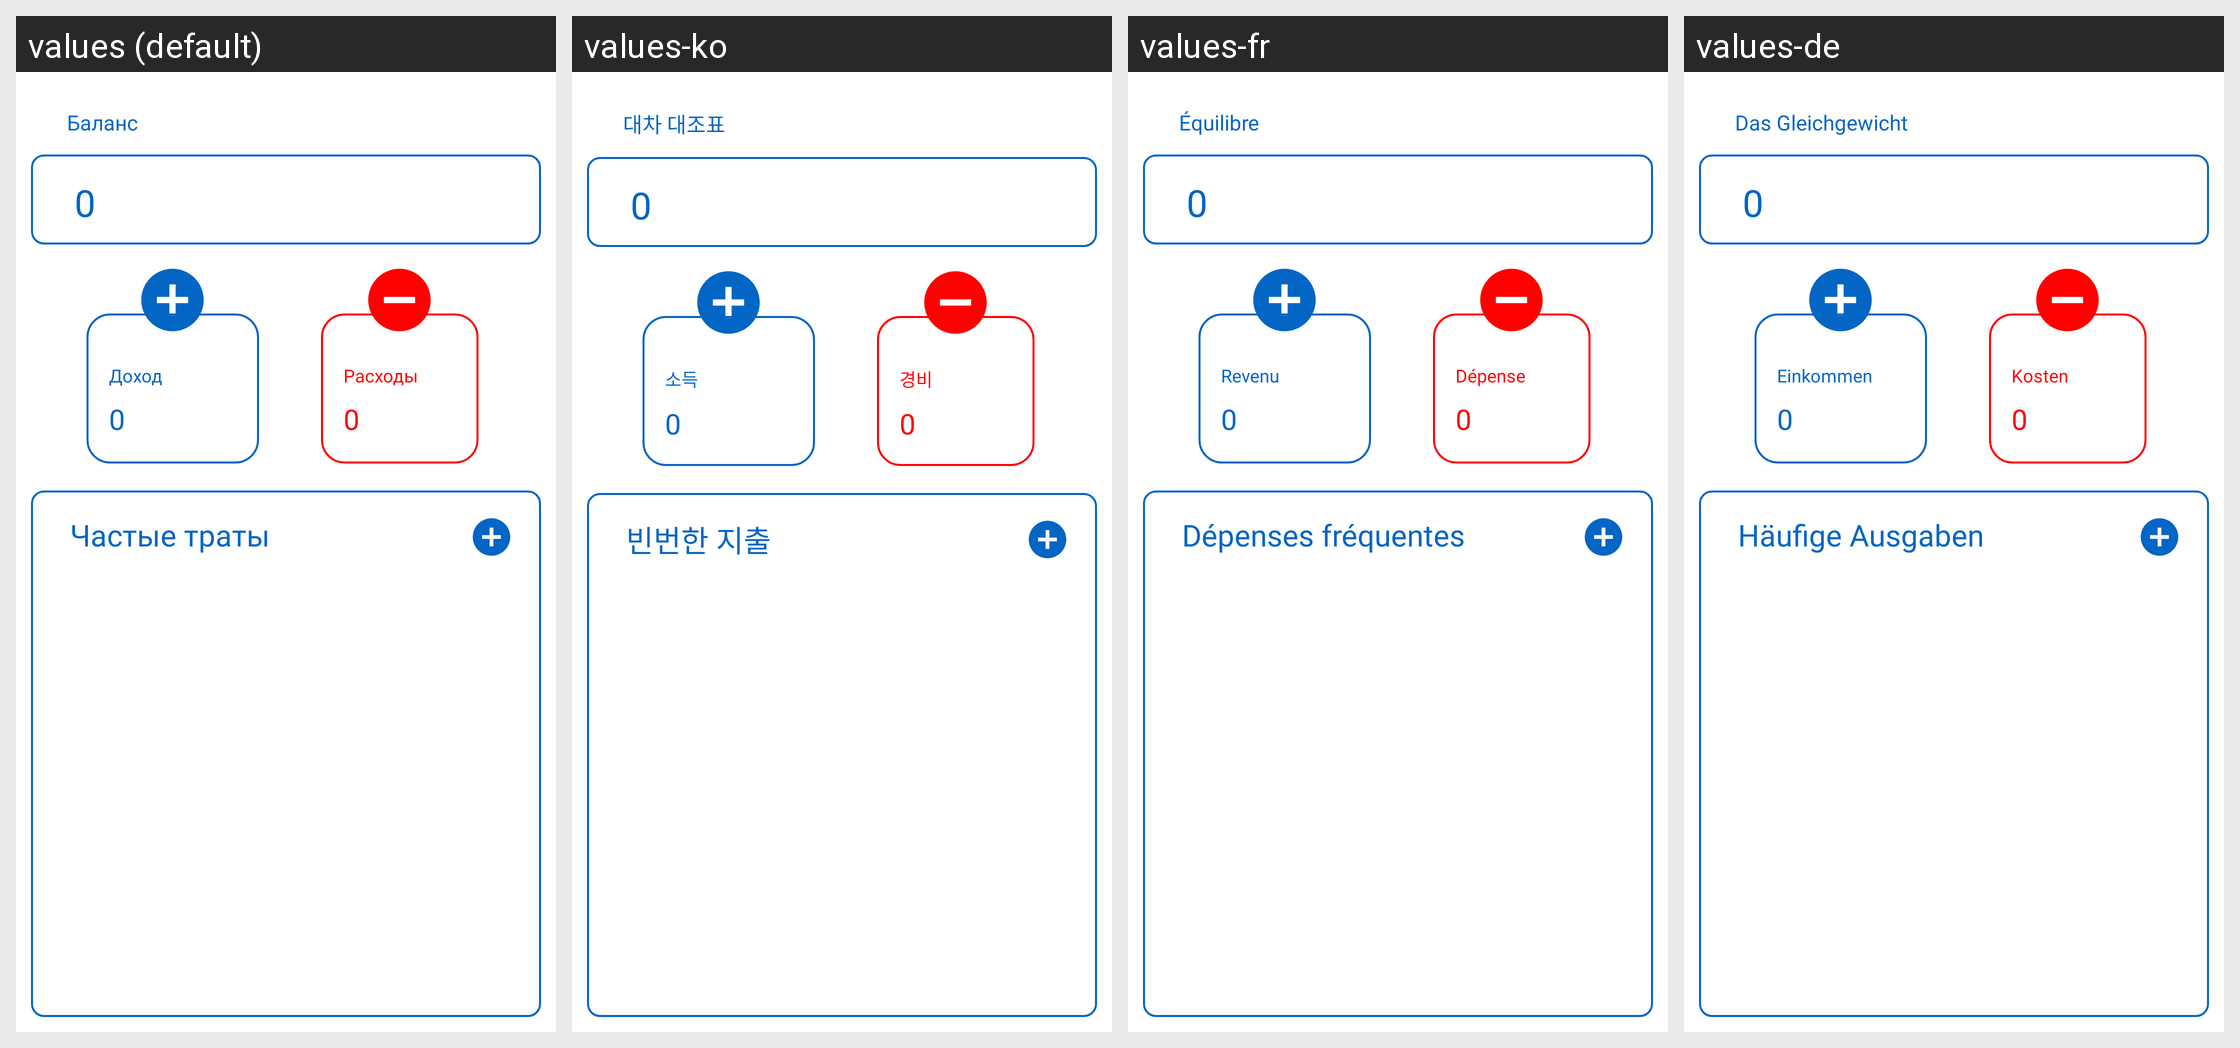

The Android screen above is rendered under several locales of the same app. Produce the string resources it draws, with the default and per-locale values.
Android screen res/layout/fragment_finance.xml rendered under 4 locales, left to right: values (default), values-ko, values-fr, values-de. Device: Nexus 5 (rendered at 1080×1920; each locale shown at half size, 540×960, under a caption strip naming it); theme AppTheme.
Other locales in the repository, not shown: values-be, values-en, values-es, values-hi, values-it, values-ja, values-kk, values-ky, values-pt, values-tr, values-uk, values-zh.
Strings drawn on this screen, with the default value and each locale's value (text and hints the layout hard-codes, and strings that could not be matched under every locale, appear in the picture but are not listed):

income
  values: Доход
  values-ko: 소득
  values-fr: Revenu
  values-de: Einkommen

costs
  values: Расходы
  values-ko: 경비
  values-fr: Dépense
  values-de: Kosten

balance
  values: Баланс
  values-ko: 대차 대조표
  values-fr: Équilibre
  values-de: Das Gleichgewicht

frequent_spending
  values: Частые траты
  values-ko: 빈번한 지출
  values-fr: Dépenses fréquentes
  values-de: Häufige Ausgaben
